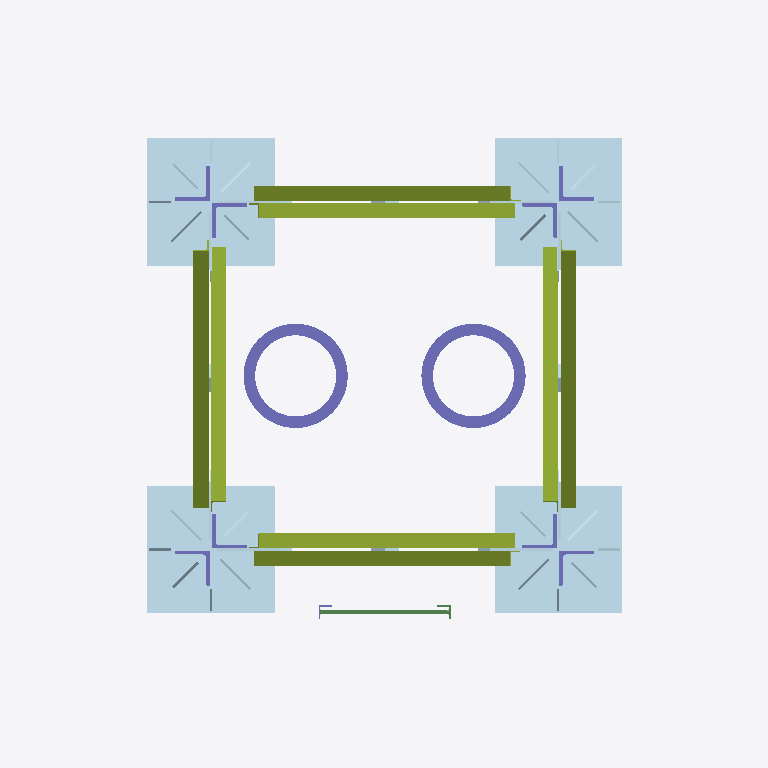
Plan cut of the same IFC building model at storey 'Undefined' (level 0.00 m, cut at 1.40 m), seen from above with north up, elements coloured by IFC class: 80 plates (pale blue), 11 columns (violet), 8 members (olive), 2 beams (green). Cut surfaces are drawn darker.
Extent 3.0 m × 3.1 m × 32.3 m (x, y, z). Storeys (1): Undefined at 0.00 m. Elements (2088): 608 IfcFastener, 500 IfcPlate, 440 IfcBeam, 192 IfcMechanicalFastener, 184 IfcMember, 164 IfcColumn.

HEADER;
FILE_DESCRIPTION(('ViewDefinition[CoordinationView_V2.0, QuantityTakeOffAddOnView]','Option [BaseQuantities:On]','Option [GridExport:On]','Option [Assemblies:On]','Option [Bolts:On]','Option [Rebars:On]','Option [PourObjects:Off]','Option [Welds:On]','Option [SurfaceTreatments:On]','Option [LocationBy:0]','Option [ViewColors:Off]','Option [SectionedSpine:Off]','[2 more]'),'2;1');
FILE_NAME('TS-Sample.ifc','2025-05-14T14:46:02',(''),(''),'IFC Database Version: Work','Tekla Structures 2022 Service Pack 1, IFC Export Version: 4.0.0.0 Apr 13 2022','');
FILE_SCHEMA(('IFC2X3'));
ENDSEC;
DATA;
#37=IFCPROJECT('13vcn43If948i0op0skS0v',#5,'Trimble Solutions India Pvt Ltd',$,$,$,$,(#11),#36);
#39=IFCSITE('1jehiW$bv6yBKpTCPEW1DI',#5,'Undefined',$,$,#38,$,$,.ELEMENT.,$,$,$,$,$);
#42=IFCBUILDING('2KaWQNT6X6WveTsBE7LIiL',#5,'Undefined',$,$,#41,$,$,.ELEMENT.,$,$,$);
#44=IFCBUILDINGSTOREY('3WFcYJvo96iRY7rsbIg2m_',#5,'Undefined',$,$,#43,$,$,.ELEMENT.,0.0);
#22191=IFCPLATE('3BVNmJASf8Zveaf5Gked0T',#16327,'PLATE','PLT40*550','PLT40*550',#22190,#22187,'0(?)');
#21721=IFCPLATE('1UM9Q8a5XF3Pj0A$tpfcu4',#16327,'PLATE','PLT40*550','PLT40*550',#21720,#21717,'0(?)');
#25101=IFCPLATE('3C48OzJaf3HukcUJRXoDew',#24794,'PLATE','PLT40*550','PLT40*550',#25100,#25097,'0(?)');
#24594=IFCPLATE('1wP54W6er2TOZg11$mMf0f',#24115,'PLATE','PLT40*550','PLT40*550',#24593,#24590,'0(?)');
#16312=IFCMEMBER('2aMBMaUZ9DSAnEVJmfO6oT',#13786,'V_BRACE','ISA65X65X6','ISA65X65X6',#16311,#16308,'P0(?)');
#17939=IFCMEMBER('1JdNC1MBjDSQHu5Odw0vJ4',#16327,'V_BRACE','ISA65X65X6','ISA65X65X6',#17938,#17935,'P0(?)');
#20690=IFCMEMBER('1FO8kmH_5BJwYk6NDkq7jx',#16327,'V_BRACE','ISA65X65X6','ISA65X65X6',#20689,#20686,'P0(?)');
#20717=IFCMEMBER('1ggiSnRPX8$BatPYENpApC',#16327,'V_BRACE','ISA65X65X6','ISA65X65X6',#20716,#20713,'P0(?)');
#24106=IFCMEMBER('3uIp5sXcrEDOoRGItTTTKK',#16327,'V_BRACE','ISA65X65X6','ISA65X65X6',#24105,#24102,'P0(?)');
#24085=IFCMEMBER('22QxTNPo5DEee_T3PVPDl2',#16327,'V_BRACE','ISA65X65X6','ISA65X65X6',#24084,#24081,'P0(?)');
#16278=IFCMEMBER('0zQNIE8cb9VQrnvc7aNrU4',#13786,'V_BRACE','ISA65X65X6','ISA65X65X6',#16277,#16274,'P0(?)');
#17917=IFCMEMBER('1_XbTENof50QFEMbVRvvT$',#16327,'V_BRACE','ISA65X65X6','ISA65X65X6',#17916,#17913,'P0(?)');
#12833=IFCCOLUMN('18DHA1Wtb6fB76YE4$2ygP',#12751,'PIPE','PIPE450*50','PIPE450*50',#12832,#12829,'P0(?)');
#12807=IFCCOLUMN('387OLp2snCWvREm67kk0Ks',#12751,'PIPE','PIPE450*50','PIPE450*50',#12806,#12803,'P0(?)');
#8143=IFCBEAM('3RQbS$7GD3qxNaZD4oDDI5',#2964,'RUNG','ROD16','ROD16',#8142,#8139,'IDdb6a573f-1d03-43d3-b5e4-8cd13234d485');
#21695=IFCCOLUMN('1mLQx43AvC_B9WuL_DlJYh',#16327,'COLUMN','ISA150X150X16','ISA150X150X16',#21694,#21691,'P0(?)');
#22185=IFCCOLUMN('18SeRo6znFTf0xdYCA7KYu',#13786,'COLUMN','ISA150X150X16','ISA150X150X16',#22184,#22181,'P0(?)');
#22200=IFCCOLUMN('3XF$9i_Qj7Deu3P63H6iJ1',#16327,'COLUMN','ISA150X150X16','ISA150X150X16',#22199,#22196,'P0(?)');
#21755=IFCCOLUMN('1e9mVlrpr72em7s92BURzm',#16327,'COLUMN','ISA150X150X16','ISA150X150X16',#21754,#21751,'P0(?)');
#24588=IFCCOLUMN('3lIbP0dnj5K96y$j3rLuiX',#16327,'COLUMN','ISA150X150X16','ISA150X150X16',#24587,#24584,'P0(?)');
#25095=IFCCOLUMN('2cZZ7B4SL5D8QK74iMiZtn',#13786,'COLUMN','ISA150X150X16','ISA150X150X16',#25094,#25091,'P0(?)');
#24603=IFCCOLUMN('2rHiIwnZH2$B6Q9qdxNX7D',#24115,'COLUMN','ISA150X150X16','ISA150X150X16',#24602,#24599,'P0(?)');
#25110=IFCCOLUMN('0wpgdKq41ClfZDJPDXt4Oj',#24794,'COLUMN','ISA150X150X16','ISA150X150X16',#25109,#25106,'P0(?)');
#24002=IFCPLATE('1XoQqMgnX3Hvt0Yfs_PRuG',#16327,'PLATE','PL10*269','PL10*269',#24001,#23998,'ID61c9ad16-ab18-4347-9dc0-8a9dbe65be10');
#24008=IFCPLATE('1qKABsJWr9SfutGPKspWEK',#16327,'PLATE','PL10*269','PL10*269',#24007,#24004,'ID7450a2f6-4e0d-4972-9e37-419536ce0394');
#16583=IFCPLATE('30BBIKJBr1hPw$x00piQz_',#16327,'PLATE','PL10*253','PL10*253',#16582,#16579,'IDc02cb494-4cbd-41ad-9ebf-ec0033b1af7e');
#16589=IFCPLATE('1R5x1gBpf7MxdSQ5I7rBWo',#16327,'PLATE','PL10*253','PL10*253',#16588,#16585,'ID5b17b06a-2f3a-475b-b9dc-685487d4b832');
#24415=IFCPLATE('0kn6KVqkf2jvI8U92Pwjog',#24115,'PLATE','PLT10*100','PLT10*100',#24414,#24411,'0(?)');
#24830=IFCPLATE('15Rgl4rqnFBQ5k7RxLJKsC',#24794,'PLATE','PLT10*100','PLT10*100',#24829,#24826,'0(?)');
#21589=IFCPLATE('0oApuXHw902vL$ZFH8Opez',#16327,'PLATE','PLT10*200','PLT10*200',#21588,#21585,'0(?)');
#21621=IFCPLATE('3kZgq1LHf8rBttc4QltfUn',#16327,'PLATE','PLT10*200','PLT10*200',#21620,#21617,'0(?)');
#25041=IFCPLATE('0ESvz5AxH3HwhnxbvJObia',#24794,'PLATE','PLT10*200','PLT10*200',#25040,#25037,'0(?)');
#25059=IFCPLATE('3LUrR5DIrDYhBbg7DV1Xec',#24794,'PLATE','PLT10*200','PLT10*200',#25058,#25055,'0(?)');
#18890=IFCPLATE('34T2RBkbb9GesiXfOVjZQG',#16327,'PLATE','PL10*269','PL10*269',#18889,#18886,'IDc47426cb-ba59-4942-8dac-86961fb63690');
#19097=IFCPLATE('3yVDMkqDL3uvneP5m$QzJZ',#16327,'PLATE','PL10*269','PL10*269',#19096,#19093,'IDfc7cd5ae-d0d5-43e3-9c68-645c3f6bd4e3');
#21644=IFCPLATE('01uAaInkv5iBvWuWjK5DB7',#16327,'PLATE','PLT10*260','PLT10*260',#21643,#21640,'0(?)');
#22161=IFCPLATE('2Chl2__Xb1a9KjE07CxevL',#16327,'PLATE','PLT10*260','PLT10*260',#22160,#22157,'0(?)');
#24573=IFCPLATE('3G_1niY3jEKvk$WOXe5Jgx',#24115,'PLATE','PLT10*260','PLT10*260',#24572,#24569,'0(?)');
#25071=IFCPLATE('12oQmaWLX8XvuZeOUwI3Vr',#24794,'PLATE','PLT10*260','PLT10*260',#25070,#25067,'0(?)');
#14419=IFCPLATE('1oGBXjXDL1ifJw1ha5e00G',#13786,'PLATE','PL10*253','PL10*253',#14418,#14415,'ID7240b86d-84d5-41b2-94fa-06b905a00010');
#14428=IFCPLATE('1lguKlpzb3bRQ2mKRza3RO',#13786,'PLATE','PL10*253','PL10*253',#14427,#14424,'ID6fab852f-cfd9-4395-b682-c146fd9036d8');
#21554=IFCPLATE('2Z8XmsMbT5jR$Htme_T04$',#16327,'PLATE','PLT10*234','PLT10*234',#21553,#21549,'0(?)');
#22107=IFCPLATE('1IgcOvxYPEhQRnrjWN_90z',#13786,'PLATE','PLT10*234','PLT10*234',#22106,#22103,'0(?)');
#21528=IFCPLATE('39wyHq_Iv71fojH6BRSNCP',#16327,'PLATE','PLT10*234','PLT10*234',#21527,#21524,'0(?)');
#22087=IFCPLATE('18KdpXVI1CCRHRheTN8OE$',#16327,'PLATE','PLT10*234','PLT10*234',#22086,#22083,'0(?)');
#24508=IFCPLATE('00K$D2qnPD2x51RRP29lvN',#24115,'PLATE','PLT10*234','PLT10*234',#24507,#24504,'0(?)');
#25003=IFCPLATE('14473nxUXAiud7iFEYjcqO',#24794,'PLATE','PLT10*234','PLT10*234',#25002,#24999,'0(?)');
#24521=IFCPLATE('0cYMBIdbD7Pe01EWmA7vJD',#24115,'PLATE','PLT10*234','PLT10*234',#24520,#24517,'0(?)');
#25018=IFCPLATE('3WOyfLTS55zgKsh9c69DBf',#24794,'PLATE','PLT10*234','PLT10*234',#25017,#25014,'0(?)');
#25089=IFCPLATE('1JaGGaVfn6y8eNn5UUP_zs',#16327,'PLATE','PLT10*282','PLT10*282',#25088,#25085,'0(?)');
#24064=IFCPLATE('0Ma4u6Pjr0FwuQupldErt5',#16327,'PLATE','PLT10*282','PLT10*282',#24063,#24060,'0(?)');
#21443=IFCPLATE('0kgf3kxebCgQaVaM4xDdXW',#16327,'PLATE','PLT10*141','PLT10*141',#21442,#21439,'0(?)');
#21464=IFCPLATE('1BwwsT2xvDfgOGR4yo3N2n',#16327,'PLATE','PLT10*141','PLT10*141',#21463,#21460,'0(?)');
#24480=IFCPLATE('1A9z6Q7af58faLxX8HRf7W',#24115,'PLATE','PLT10*141','PLT10*141',#24479,#24476,'0(?)');
#24970=IFCPLATE('0pBNFwkK9DWPYGh7EWGTft',#24794,'PLATE','PLT10*141','PLT10*141',#24969,#24966,'0(?)');
#22129=IFCPLATE('1rvbX_XTb1TwSNfux9vbP$',#16327,'PLATE','PLT10*200','PLT10*200',#22128,#22125,'0(?)');
#22149=IFCPLATE('3VJDvlcnD6Egla4Ui5vfKd',#16327,'PLATE','PLT10*200','PLT10*200',#22148,#22145,'0(?)');
#24448=IFCPLATE('00vFJ8_1vDjPgH$JKmxG4l',#24115,'PLATE','PLT10*141','PLT10*141',#24447,#24444,'0(?)');
#24456=IFCPLATE('3FkJDID1n9RRR5ItncxGJd',#24115,'PLATE','PLT10*141','PLT10*141',#24455,#24452,'0(?)');
#24544=IFCPLATE('1XPAmfQPL01vJk7AiTwa8o',#24115,'PLATE','PLT10*200','PLT10*200',#24543,#24540,'0(?)');
#24562=IFCPLATE('154IOzJVj0C9WGuoEyt3sH',#24115,'PLATE','PLT10*200','PLT10*200',#24561,#24558,'0(?)');
#24983=IFCPLATE('1_HkVs79XAtuE_8UV2sete',#13786,'PLATE','PLT10*141','PLT10*141',#24982,#24979,'0(?)');
#24488=IFCPLATE('1_49GwAyPBAB2Dbfz2_0kK',#24115,'PLATE','PLT10*141','PLT10*141',#24487,#24484,'0(?)');
#21675=IFCPLATE('06drv1fUP3rQaS$7H7NEre',#16327,'PLATE','PLT10*282','PLT10*282',#21674,#21671,'0(?)');
#22170=IFCPLATE('0fYt88gcnBuhc6ukzVQrgt',#16327,'PLATE','PLT10*282','PLT10*282',#22169,#22166,'0(?)');
#21326=IFCPLATE('1dp_m4VWX0pxElLNq7yaxP',#16327,'PLATE','PLT10*100','PLT10*100',#21325,#21322,'0(?)');
#21992=IFCPLATE('0ubsivlqr3b9$Z5cB8PDap',#16327,'PLATE','PLT10*100','PLT10*100',#21991,#21988,'0(?)');
#17905=IFCPLATE('3ObkemKPf2V8SEKPyokT6i',#16327,'PLATE','PLT10*85','PLT10*85',#17904,#17901,'0(?)');
#24073=IFCPLATE('0ZQa$Uudz48fhWAjL5NtdO',#16327,'PLATE','PLT10*85','PLT10*85',#24072,#24069,'0(?)');
#22179=IFCPLATE('0lIkbL_OT5mggkkiWOxV0j',#16327,'PLATE','PLT10*282','PLT10*282',#22178,#22175,'0(?)');
#20648=IFCPLATE('0pRORp45X1RB$CetT_EQqd',#16327,'PLATE','PLT10*282','PLT10*282',#20647,#20644,'0(?)');
#21480=IFCPLATE('3oxjQUxZLFqxUA3EH_y6PI',#16327,'PLATE','PLT10*141','PLT10*141',#21479,#21476,'0(?)');
#21488=IFCPLATE('2q0Illpc913Q3xULwY15V3',#16327,'PLATE','PLT10*141','PLT10*141',#21487,#21484,'0(?)');
#21504=IFCPLATE('0JoykQvHD3YPgPCZEl8I4W',#16327,'PLATE','PLT10*141','PLT10*141',#21503,#21500,'0(?)');
#21565=IFCPLATE('2wABKHp2TD5OFq525_D1Ql',#16327,'PLATE','PLT10*141','PLT10*141',#21564,#21561,'0(?)');
#22025=IFCPLATE('1KXco0_yn2CgQTahifdpbs',#16327,'PLATE','PLT10*141','PLT10*141',#22024,#22021,'0(?)');
#22033=IFCPLATE('2u6AjqSd5B980EndszSvhD',#16327,'PLATE','PLT10*141','PLT10*141',#22032,#22029,'0(?)');
#22041=IFCPLATE('3Cm3Eo03L8aBxhWQLy4zWI',#16327,'PLATE','PLT10*141','PLT10*141',#22040,#22037,'0(?)');
#22049=IFCPLATE('06ja53wLLEeQdePNFXQWf4',#16327,'PLATE','PLT10*141','PLT10*141',#22048,#22045,'0(?)');
#22057=IFCPLATE('1NN0VhkrL7M8VS_7HBpJ1H',#16327,'PLATE','PLT10*141','PLT10*141',#22056,#22053,'0(?)');
#22073=IFCPLATE('21o0kKJob9rBO4th9LsZHy',#16327,'PLATE','PLT10*141','PLT10*141',#22072,#22069,'0(?)');
#22117=IFCPLATE('06IxdYiSb3EQZF1ubi7RAs',#16327,'PLATE','PLT10*141','PLT10*141',#22116,#22113,'0(?)');
#24496=IFCPLATE('2_tgjJ8dj5cQbBX7QWg8z$',#24115,'PLATE','PLT10*141','PLT10*141',#24495,#24492,'0(?)');
#24532=IFCPLATE('3Gv3NcFAf60fssVqR5zxc_',#24115,'PLATE','PLT10*141','PLT10*141',#24531,#24528,'0(?)');
#24991=IFCPLATE('1qYM3ZvqD9sA5srZJ_n7hm',#24794,'PLATE','PLT10*141','PLT10*141',#24990,#24987,'0(?)');
#25029=IFCPLATE('0_ZfniEGH7uhEmCWclQwAI',#24794,'PLATE','PLT10*141','PLT10*141',#25028,#25025,'0(?)');
#21472=IFCPLATE('0c8CIeJOX2uv_KQGwHOe1$',#16327,'PLATE','PLT10*141','PLT10*141',#21471,#21468,'0(?)');
#22065=IFCPLATE('2wKtDKAD55kAJqrROCeE$_',#16327,'PLATE','PLT10*141','PLT10*141',#22064,#22061,'0(?)');
#24464=IFCPLATE('0AkS$Sowf5PPWvQrGbZiIt',#24115,'PLATE','PLT10*141','PLT10*141',#24463,#24460,'0(?)');
#24472=IFCPLATE('1ekZjUWJTBihIWDRlOLLwX',#24115,'PLATE','PLT10*141','PLT10*141',#24471,#24468,'0(?)');
#24938=IFCPLATE('18TXXk0Wb4PwLvdKI4GDL2',#24794,'PLATE','PLT10*141','PLT10*141',#24937,#24934,'0(?)');
#24946=IFCPLATE('2vB8tQ0RHEBRwBtDV2N5Uh',#24794,'PLATE','PLT10*141','PLT10*141',#24945,#24942,'0(?)');
#24954=IFCPLATE('1RMls$OMX3rBrDNgKr7eW$',#24794,'PLATE','PLT10*141','PLT10*141',#24953,#24950,'0(?)');
#24962=IFCPLATE('3LHvjUqBPBUgOHhwnRq$Hy',#24794,'PLATE','PLT10*141','PLT10*141',#24961,#24958,'0(?)');
#21496=IFCPLATE('3ZoJHBqeL9y83XoJz6D21Q',#16327,'PLATE','PLT10*141','PLT10*141',#21495,#21492,'0(?)');
#16248=IFCPLATE('1MhbZkSY5CPvgUPKZyblZY',#13786,'PLATE','PLT10*85','PLT10*85',#16247,#16244,'0(?)');
#20673=IFCPLATE('1WtpXT5_L7RfD88X2esEN3',#16327,'PLATE','PLT10*85','PLT10*85',#20672,#20669,'0(?)');
#24582=IFCPLATE('2PxNF7Sj1B$eZciiy1kE2X',#24115,'PLATE','PLT10*282','PLT10*282',#24581,#24578,'0(?)');
#25080=IFCPLATE('0JfOY7qjrAivghktqKx1ec',#24794,'PLATE','PLT10*282','PLT10*282',#25079,#25076,'0(?)');
#8393=IFCBEAM('2lMSqCy3b90gcmBELM1M7E',#2964,'PLATE','ISA60X60X6','ISA60X60X6',#8392,#8389,'p0(?)');
#8372=IFCCOLUMN('2Ep7J9ngHBEB99H_WDoovD',#2964,'PLATE','ISA60X60X6','ISA60X60X6',#8371,#8368,'ID8ecc74c9-c6a4-4b38-b249-47e80dcb2e4d');
ENDSEC;